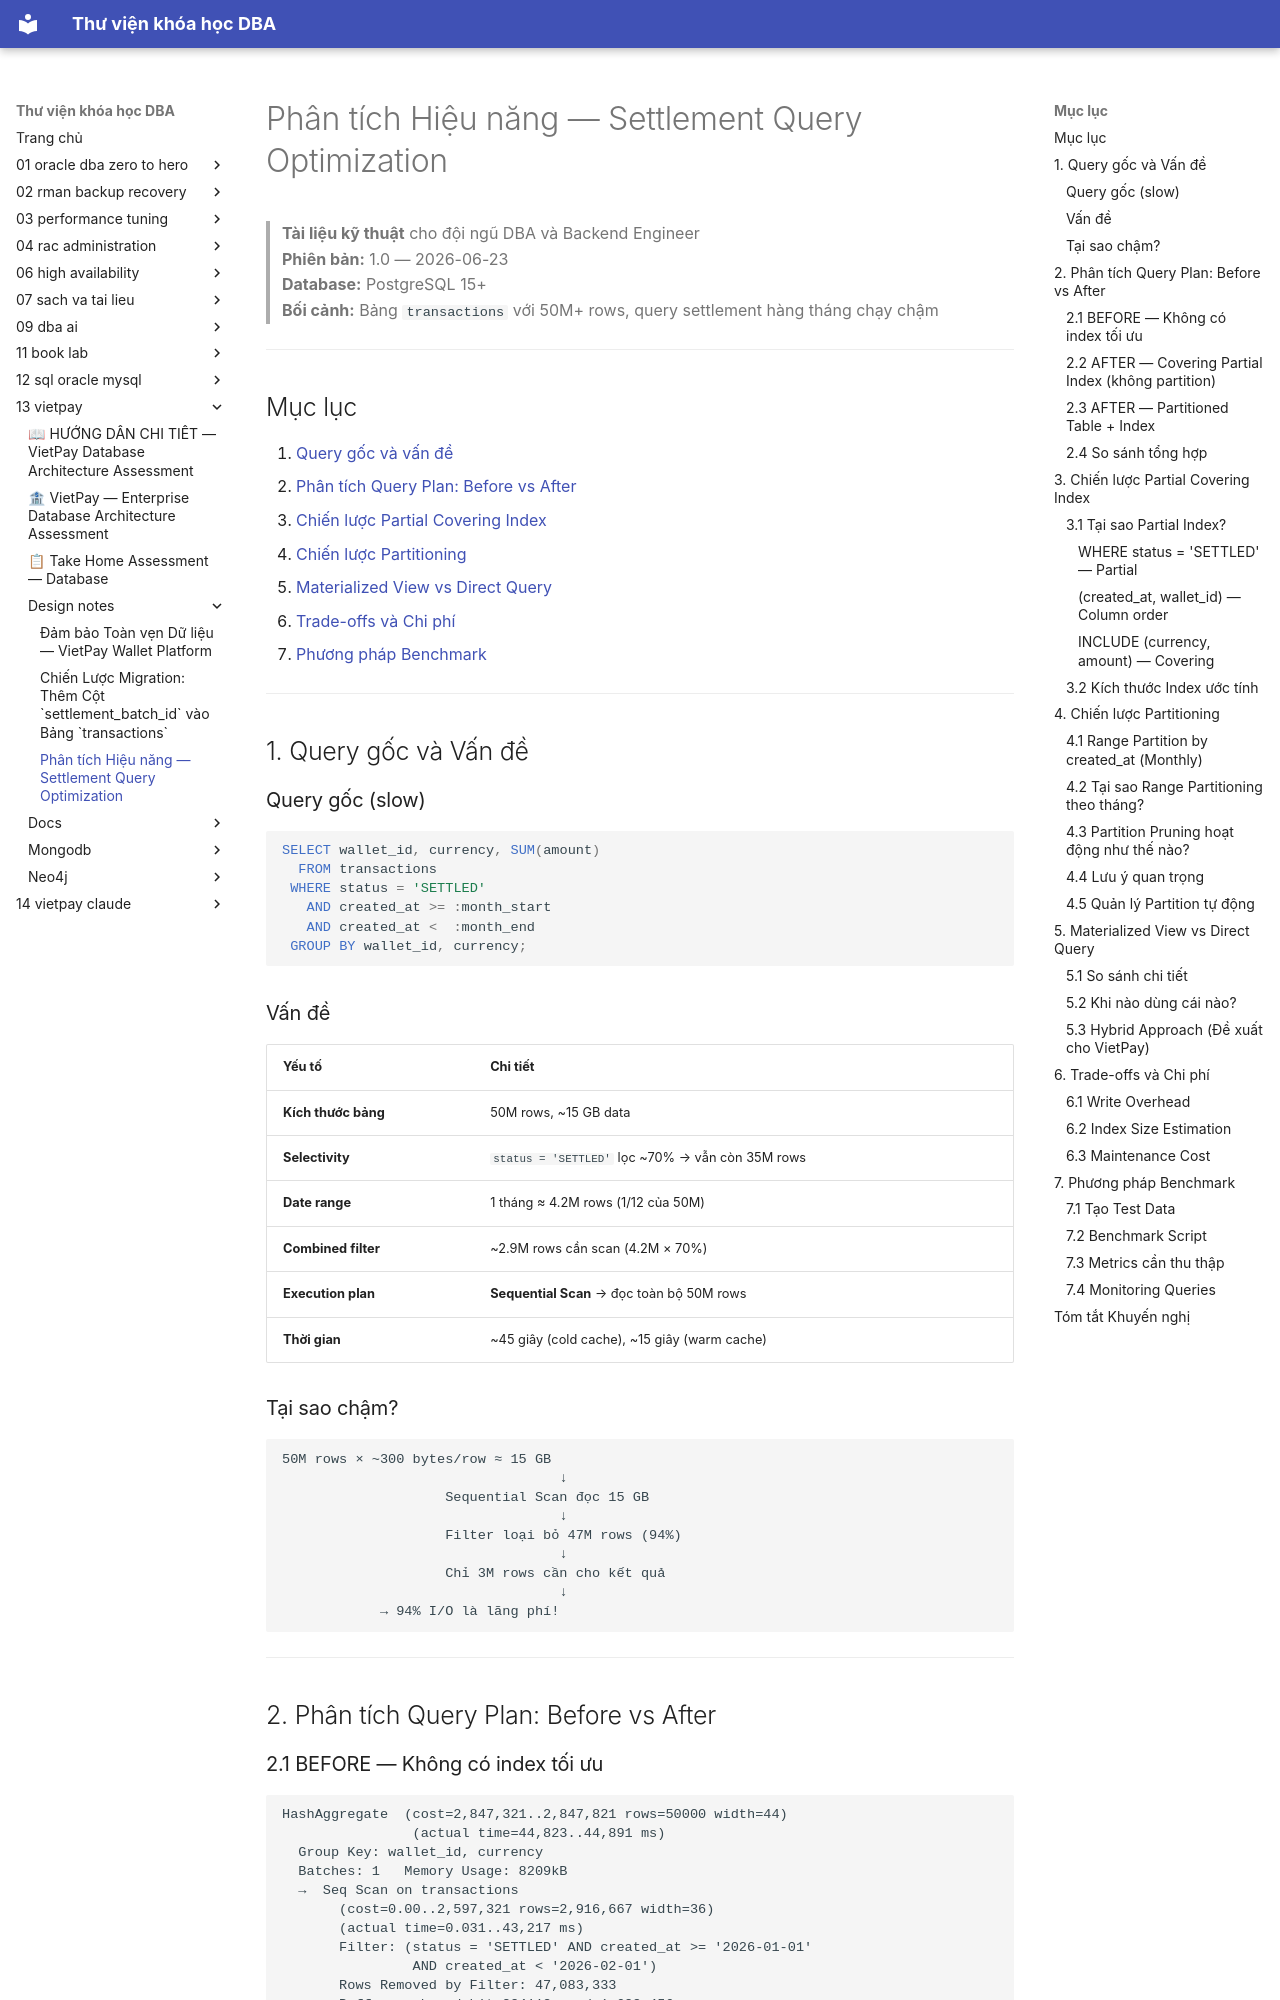

repository: quochuyag/MkDocs_local · page: 13-vietpay/design-notes/performance-analysis/index.html · generator: mkdocs

---
title: Phân tích Hiệu năng — Settlement Query Optimization
course: 13-vietpay
source: vietpay/design-notes/performance-analysis.md
---

# Phân tích Hiệu năng — Settlement Query Optimization

> **Tài liệu kỹ thuật** cho đội ngũ DBA và Backend Engineer  
> **Phiên bản:** 1.0 — 2026-06-23  
> **Database:** PostgreSQL 15+  
> **Bối cảnh:** Bảng `transactions` với 50M+ rows, query settlement hàng tháng chạy chậm

---

## Mục lục

1. [Query gốc và vấn đề](#1-query-gốc-và-vấn-đề)
2. [Phân tích Query Plan: Before vs After](#2-phân-tích-query-plan-before-vs-after)
3. [Chiến lược Partial Covering Index](#3-chiến-lược-partial-covering-index)
4. [Chiến lược Partitioning](#4-chiến-lược-partitioning)
5. [Materialized View vs Direct Query](#5-materialized-view-vs-direct-query)
6. [Trade-offs và Chi phí](#6-trade-offs-và-chi-phí)
7. [Phương pháp Benchmark](#7-phương-pháp-benchmark)

---

## 1. Query gốc và Vấn đề

### Query gốc (slow)

```sql
SELECT wallet_id, currency, SUM(amount)
  FROM transactions
 WHERE status = 'SETTLED'
   AND created_at >= :month_start
   AND created_at <  :month_end
 GROUP BY wallet_id, currency;
```

### Vấn đề

| Yếu tố | Chi tiết |
|---------|----------|
| **Kích thước bảng** | 50M rows, ~15 GB data |
| **Selectivity** | `status = 'SETTLED'` lọc ~70% → vẫn còn 35M rows |
| **Date range** | 1 tháng ≈ 4.2M rows (1/12 của 50M) |
| **Combined filter** | ~2.9M rows cần scan (4.2M × 70%) |
| **Execution plan** | **Sequential Scan** → đọc toàn bộ 50M rows |
| **Thời gian** | ~45 giây (cold cache), ~15 giây (warm cache) |

### Tại sao chậm?

```
50M rows × ~300 bytes/row ≈ 15 GB
                                  ↓
                    Sequential Scan đọc 15 GB
                                  ↓
                    Filter loại bỏ 47M rows (94%)
                                  ↓
                    Chỉ 3M rows cần cho kết quả
                                  ↓
            → 94% I/O là lãng phí!
```

---

## 2. Phân tích Query Plan: Before vs After

### 2.1 BEFORE — Không có index tối ưu

```
HashAggregate  (cost=2,847,321..2,847,821 rows=50000 width=44)
                (actual time=44,823..44,891 ms)
  Group Key: wallet_id, currency
  Batches: 1   Memory Usage: 8209kB
  →  Seq Scan on transactions  
       (cost=0.00..2,597,321 rows=2,916,667 width=36)
       (actual time=0.031..43,217 ms)
       Filter: (status = 'SETTLED' AND created_at >= '2026-01-01'
                AND created_at < '2026-02-01')
       Rows Removed by Filter: 47,083,333
       Buffers: shared hit=324112 read=1,623,456
Planning Time: 0.215 ms
Execution Time: 44,912.543 ms
```

**Phân tích:**
- `Seq Scan` đọc **toàn bộ** 50M rows → 15 GB I/O
- `Rows Removed by Filter: 47M` → 94% dữ liệu đọc lên rồi bỏ
- `shared read=1,623,456` → ~12.4 GB từ disk (cold cache scenario)
